Run: headless pygame with SDL's dummy video driver; simulated clock (each Clock.tick advances the game by its frame time, no real sleeping); random seed 0; keys injected as events and as key.get_pressed() state; no mouse input.
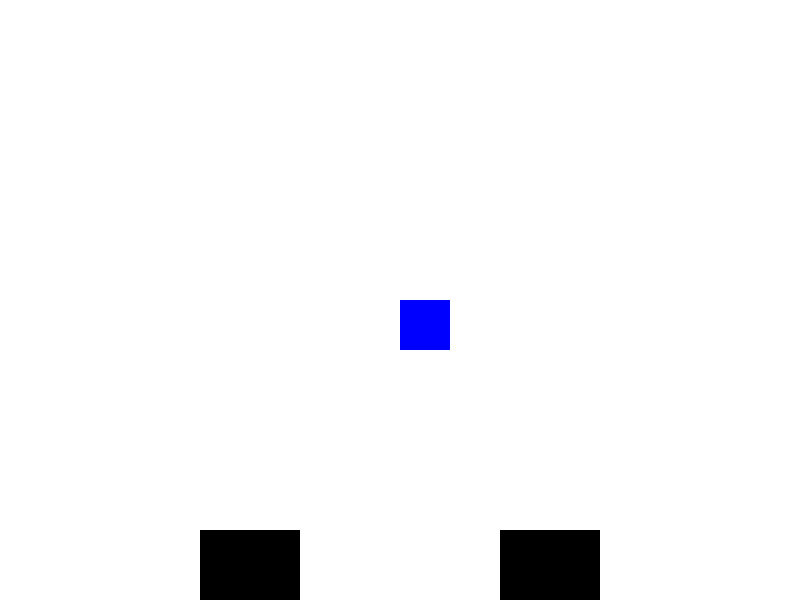
Frame 1 of 4 · flips 1–60 · no input
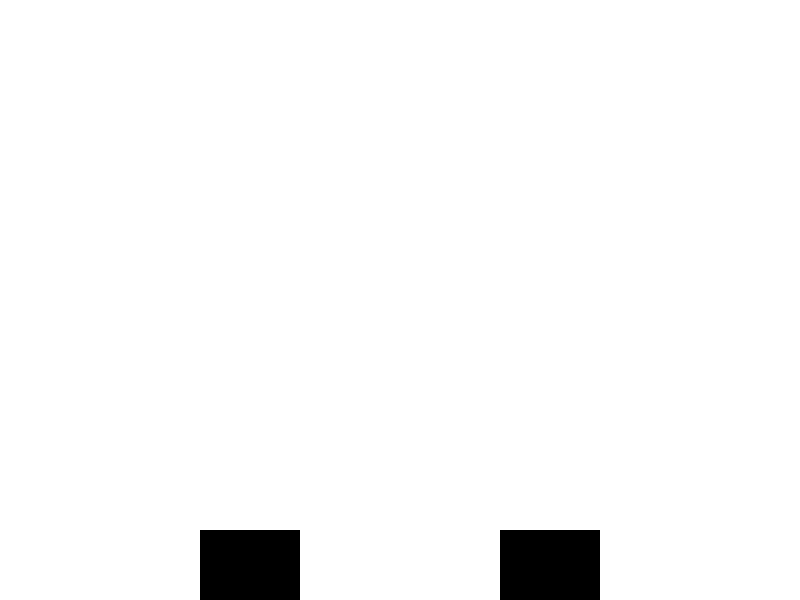
Frame 2 of 4 · flips 61–180 · tapped SPACE, RETURN · held RIGHT (→), D
Frame 3 of 4 · flips 181–300 · held DOWN (↓), S · screen unchanged from frame 2, image omitted
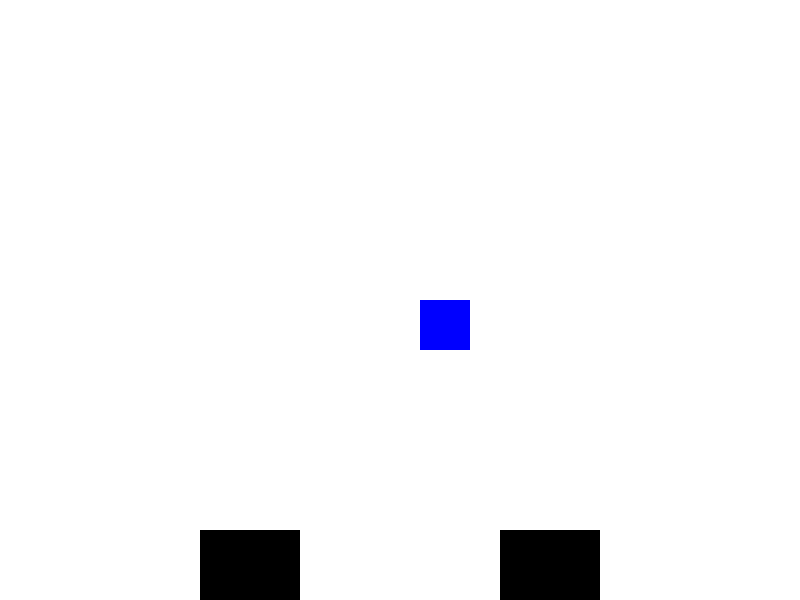
Frame 4 of 4 · flips 301–420 · held LEFT (←), A, UP (↑), W

The pygame program that drew these frames:

import pygame
pygame.init()

screen = pygame.display.set_mode((800, 600))
pygame.display.set_caption("назва_гри")

player = pygame.Rect(400, 300, 50, 50)
walls = [
    pygame.Rect(200, 530, 100, 100),  
    pygame.Rect(500, 530, 100, 150)   
]

clock = pygame.time.Clock()

running = True
while running:
    for event in pygame.event.get():
        if event.type == pygame.QUIT:
            running = False
    
    keys = pygame.key.get_pressed()
    move_x, move_y = 0, 0
    if keys[pygame.K_LEFT] or keys[pygame.K_a]:
        move_x = -5
    if keys[pygame.K_RIGHT] or keys[pygame.K_d]:
        move_x = 5
    if keys[pygame.K_UP] or keys[pygame.K_w]:
        move_y = -5
    if keys[pygame.K_DOWN] or keys[pygame.K_s]:
        move_y = 5
    
    # перевірка колізії по X
    player.x += move_x
    for wall in walls:
        if player.colliderect(wall):
            if move_x > 0: 
                player.right = wall.left
            if move_x < 0:  
                player.left = wall.right
    
    # перевірка колізії по Y
    player.y += move_y
    for wall in walls:
        if player.colliderect(wall):
            if move_y > 0:  
                player.bottom = wall.top
            if move_y < 0:  
                player.top = wall.bottom
    
    screen.fill((255, 255, 255))
    pygame.draw.rect(screen, (0, 0, 255), player)
    for wall in walls:
        pygame.draw.rect(screen, (0, 0, 0), wall)
    
    clock.tick(60)
    pygame.display.update()
